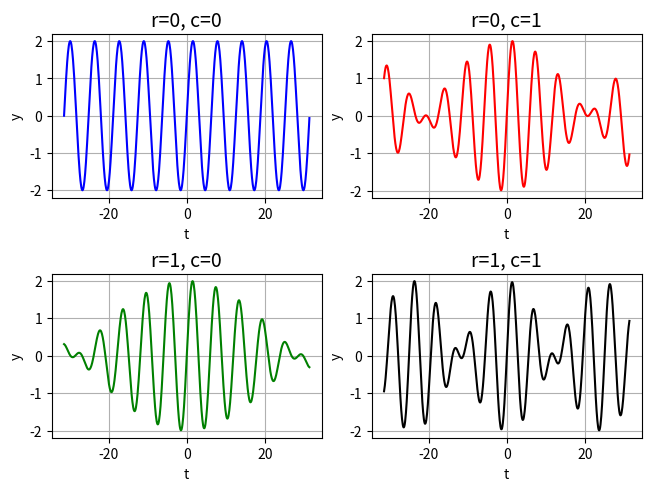

Write Python code to recreate this figure.
#!/usr/bin/env python3
# code/plots/multi_plot_2x2.py
# {{{
# This code accompanies the book _Python for MATLAB Development:
# Extend MATLAB with 300,000+ Modules from the Python Package Index_ 
# ISBN 978-1-4842-7222-0 | ISBN 978-1-4842-7223-7 (eBook)
# DOI 10.1007/978-1-4842-7223-7
# https://github.com/Apress/python-for-matlab-development
# 
# Copyright © 2022 Albert Danial
# 
# MIT License:
# Permission is hereby granted, free of charge, to any person obtaining a copy
# of this software and associated documentation files (the "Software"), to deal
# in the Software without restriction, including without limitation the rights
# to use, copy, modify, merge, publish, distribute, sublicense, and/or sell
# copies of the Software, and to permit persons to whom the Software is
# furnished to do so, subject to the following conditions:
# 
# The above copyright notice and this permission notice shall be included in
# all copies or substantial portions of the Software.
# 
# THE SOFTWARE IS PROVIDED “AS IS”, WITHOUT WARRANTY OF ANY KIND, EXPRESS OR
# IMPLIED, INCLUDING BUT NOT LIMITED TO THE WARRANTIES OF MERCHANTABILITY,
# FITNESS FOR A PARTICULAR PURPOSE AND NONINFRINGEMENT. IN NO EVENT SHALL
# THE AUTHORS OR COPYRIGHT HOLDERS BE LIABLE FOR ANY CLAIM, DAMAGES OR OTHER
# LIABILITY, WHETHER IN AN ACTION OF CONTRACT, TORT OR OTHERWISE, ARISING
# FROM, OUT OF OR IN CONNECTION WITH THE SOFTWARE OR THE USE OR OTHER
# DEALINGS IN THE SOFTWARE.
# }}}
import numpy as np
import matplotlib.pyplot as plt
t = np.arange(-10*np.pi, 10*np.pi, 0.1)
C = [['blue' , 'red',],
     ['green', 'black']]
fig, ax = plt.subplots(nrows=2,
    ncols=2, constrained_layout=True)
for r in [0, 1]:
  for c in [0, 1]:
    k = 1 + (1.1*r + 1.5*c)/10
    y = np.sin(t) + np.sin(k*t)
    ax[r,c].plot(t,y,color=C[r][c])
    ax[r,c].set_xlabel('t')
    ax[r,c].set_ylabel('y')
    ax[r,c].set_title(
       f'r={r}, c={c}', fontsize=14)
    ax[r,c].grid(True)
plt.show()
